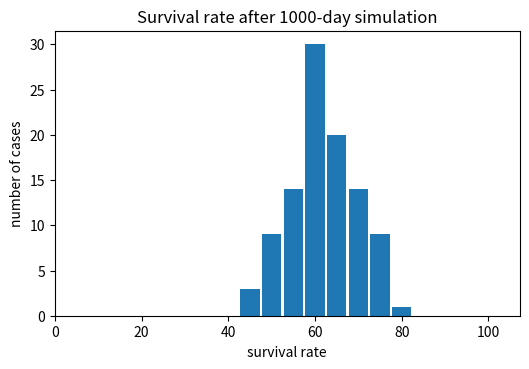

Reproduce this figure in Python.
import matplotlib.pyplot as plt
import math
rate = [0.43333333333333335, 0.5433333333333333, 0.59, 0.5033333333333333, 0.48333333333333334, 0.61, 0.5266666666666666, 0.4033333333333333, 0.6433333333333333, 0.44666666666666666, 0.43333333333333335, 0.65, 0.6966666666666667, 0.5933333333333334, 0.53, 0.61, 0.58, 0.36666666666666664, 0.6, 0.6766666666666666, 0.45, 0.5166666666666667, 0.47333333333333333, 0.6033333333333334, 0.55, 0.5666666666666667, 0.51, 0.6, 0.6833333333333333, 0.53, 0.53, 0.47, 0.4666666666666667, 0.4766666666666667, 0.49666666666666665, 0.5333333333333333, 0.62, 0.5633333333333334, 0.54, 0.5833333333333334, 0.4166666666666667, 0.6733333333333333, 0.41333333333333333, 0.51, 0.63, 0.5233333333333333, 0.5633333333333334, 0.5066666666666667, 0.44, 0.65, 0.5733333333333334, 0.5466666666666666, 0.7433333333333333, 0.6833333333333333, 0.6233333333333333, 0.57, 0.51, 0.6933333333333334, 0.38333333333333336, 0.54, 0.6233333333333333, 0.59, 0.5833333333333334, 0.47333333333333333, 0.55, 0.4666666666666667, 0.5766666666666667, 0.5, 0.6233333333333333, 0.51, 0.6566666666666666, 0.4166666666666667, 0.36333333333333334, 0.51, 0.5133333333333333, 0.55, 0.5266666666666666, 0.48, 0.5233333333333333, 0.57, 0.5933333333333334, 0.46, 0.5233333333333333, 0.56, 0.6, 0.5166666666666667, 0.51, 0.6466666666666666, 0.5166666666666667, 0.45666666666666667, 0.5633333333333334, 0.43, 0.5333333333333333, 0.5266666666666666, 0.5133333333333333, 0.5466666666666666, 0.62, 0.4766666666666667, 0.4633333333333333, 0.5966666666666667]
cc = [math.floor(item*100 + 10) for item in rate]
#for item in rate:
#    cc.append[math.floor(rate*100 + 10)] 

stat = [0]*20

for c in cc:
    idx = c//5 - 1
    stat[idx] = stat[idx] + 1


print(stat)

import matplotlib.pyplot as plt
plt.figure(dpi=300).set_size_inches(6,3.7)
# 准备数据
#x = ['0-5','5-10','10-15', '15-20','20-25', '25-30','30-35', '35-40','40-45', '45-50','50-55', '55-60','60-65', '65-70','70-75', '75-80','80-85', '85-90','90-95', '95-100']
y = stat
xx = range(1,21)
xx = [x*5 for x in xx]
# 绘制柱状图
plt.bar(xx, y,width=4.5)

# 添加标题和标签
plt.title('Survival rate after 1000-day simulation')
plt.xlabel('survival rate')
plt.ylabel('number of cases')
plt.xlim(0,)
plt.ylim(0,)
# 显示图像
plt.savefig("stat.png")